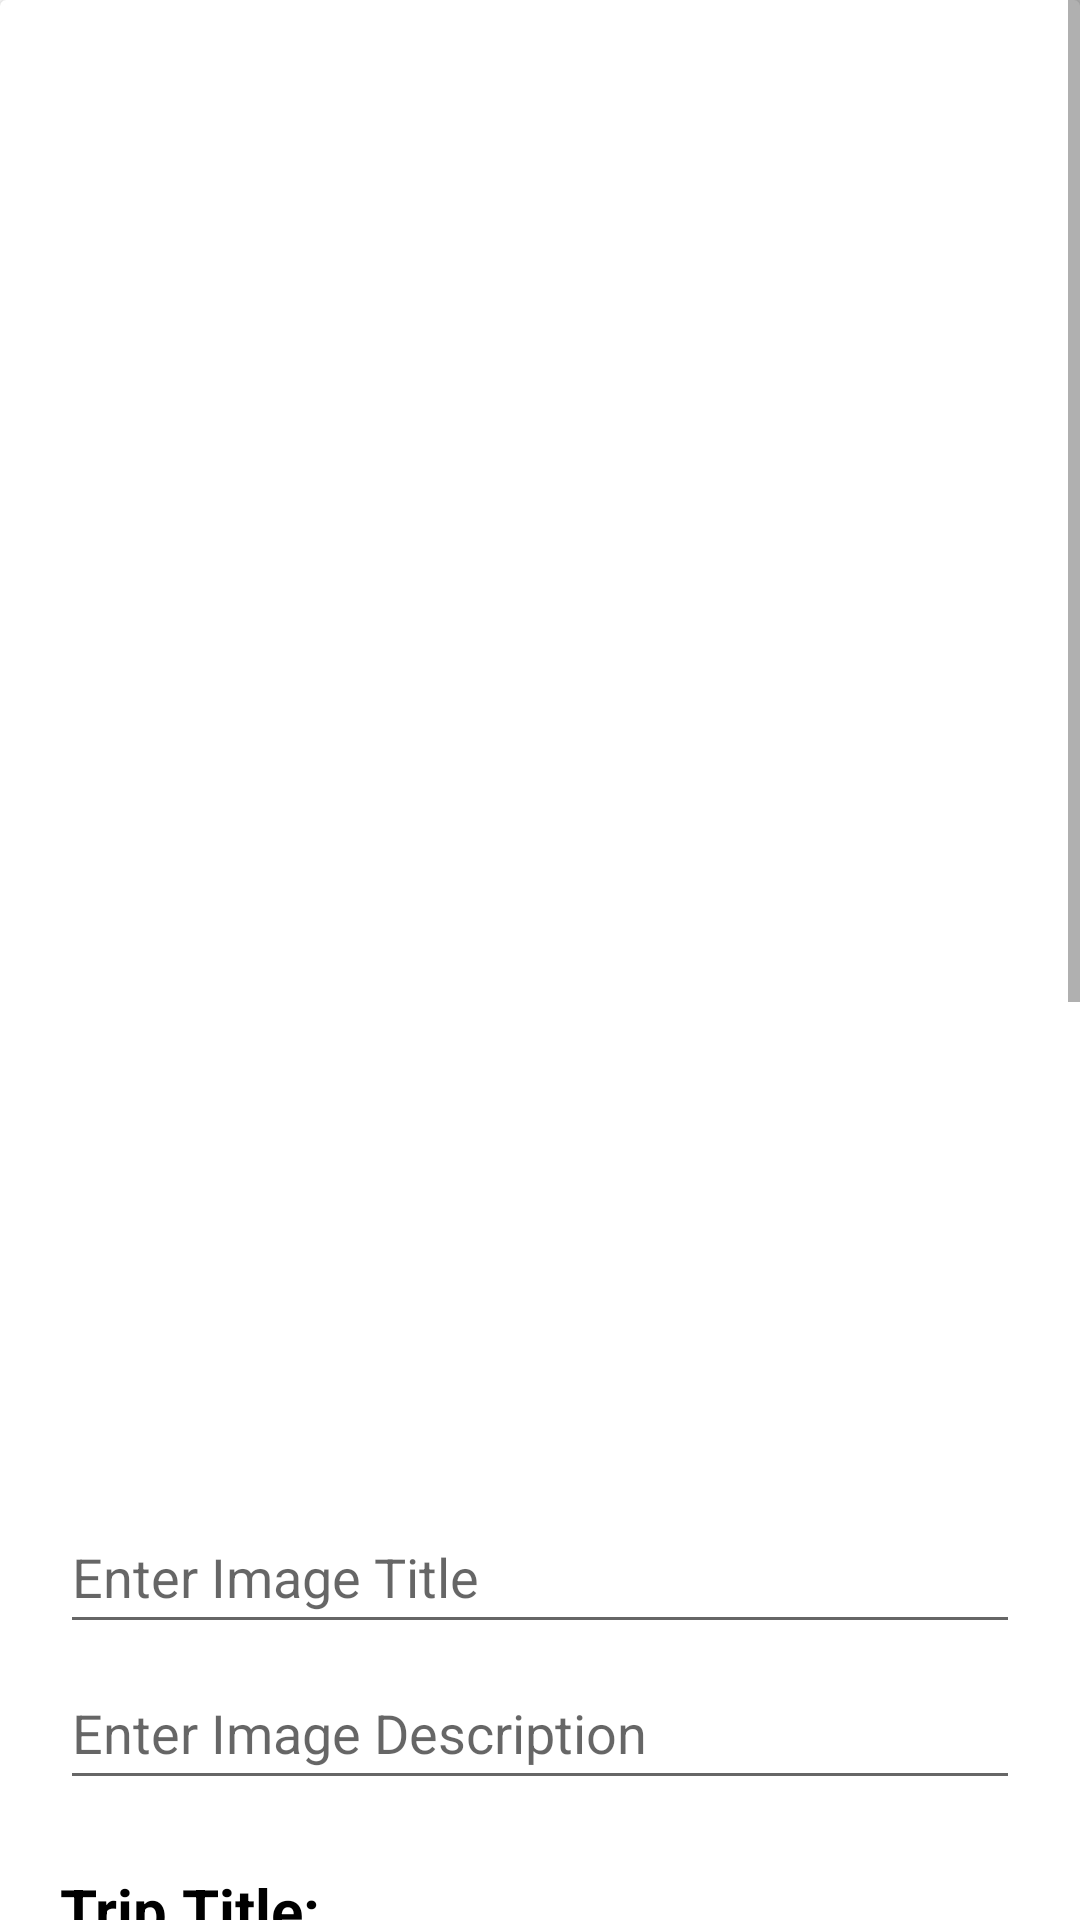

Produce the Android XML layout that renders to this screen, including the resource entries it uses.
<!-- AndroidManifest.xml: activity theme Theme.MobileSoftware -->
<!-- res/layout/activity_show_image.xml -->
<?xml version="1.0" encoding="utf-8"?>
<layout xmlns:android="http://schemas.android.com/apk/res/android"
    xmlns:tools="http://schemas.android.com/tools"
    xmlns:app="http://schemas.android.com/apk/res-auto">

    <LinearLayout
        android:layout_width="match_parent"
        android:layout_height="match_parent"
        android:orientation="vertical">

        <ScrollView
            android:layout_width="match_parent"
            android:layout_height="match_parent">
            <LinearLayout
                android:layout_width="match_parent"
                android:layout_height="wrap_content"
                android:orientation="vertical"
                tools:context=".view.view.ShowImageActivity">
                <androidx.cardview.widget.CardView
                    android:layout_width="match_parent"
                    android:layout_height="match_parent"
                    app:contentPaddingTop="15dp"
                    app:contentPaddingLeft="20dp"
                    app:contentPaddingRight="20dp"
                    app:contentPaddingBottom="20dp">
                    <LinearLayout
                        android:layout_width="match_parent"
                        android:layout_height="match_parent"
                        android:orientation="vertical">

                        <LinearLayout
                            android:layout_width="match_parent"
                            android:layout_height="wrap_content"
                            android:orientation="vertical"
                            android:weightSum="5"
                            android:layout_marginBottom="5dp">

                            <ImageView
                                android:id="@+id/image"
                                android:layout_width="match_parent"
                                android:layout_height="470dp"
                                android:contentDescription="@string/imageSel"
                                android:layout_marginBottom="15dp"/>
                            <EditText
                            android:id="@+id/editText_title"
                            android:layout_width="match_parent"
                            android:layout_height="wrap_content"
                            android:layout_marginBottom="4dp"
                            android:hint="@string/enterTitle"
                            android:inputType="text"
                            android:ems="10"
                            android:minHeight="48dp"
                            app:layout_constraintBottom_toTopOf="@id/editText_description"
                            tools:layout_editor_absoluteX="16dp" />

                            <EditText
                                android:id="@+id/editText_description"
                                android:layout_width="match_parent"
                                android:layout_height="wrap_content"
                                android:layout_marginBottom="8dp"
                                android:ems="10"
                                android:hint="@string/enterDescription"
                                android:inputType="text"
                                android:minHeight="48dp"
                                tools:layout_editor_absoluteX="16dp" />

                        </LinearLayout>

                        <LinearLayout
                            android:layout_width="match_parent"
                            android:layout_height="wrap_content"
                            android:layout_marginVertical="10dp"
                            android:orientation="vertical">
                            <LinearLayout
                                android:layout_width="match_parent"
                                android:layout_height="wrap_content"
                                android:orientation="horizontal"
                                android:weightSum="6">
                                <TextView
                                    android:layout_width="0dp"
                                    android:layout_height="wrap_content"
                                    android:textSize="20sp"
                                    android:textColor="@color/black"
                                    android:textStyle="bold"
                                    android:text="@string/tTitle"
                                    android:layout_weight="3"
                                    android:gravity="left"/>
                                <TextView
                                    android:id="@+id/tripTitle"
                                    android:layout_width="0dp"
                                    android:layout_height="wrap_content"
                                    android:layout_marginHorizontal="20dp"
                                    android:layout_weight="3"
                                    android:textSize="20sp"
                                    android:textColor="@color/black"
                                    android:gravity="left"/>
                            </LinearLayout>


                            <LinearLayout
                                android:layout_width="match_parent"
                                android:layout_height="wrap_content"
                                android:orientation="horizontal"
                                android:weightSum="6">
                                <TextView
                                    android:layout_width="0dp"
                                    android:layout_height="wrap_content"
                                    android:textSize="20sp"
                                    android:textStyle="bold"
                                    android:textColor="@color/black"
                                    android:text="@string/tempLabel"
                                    android:layout_weight="3"
                                    android:gravity="left"/>
                                <TextView
                                    android:id="@+id/temperature"
                                    android:layout_width="0dp"
                                    android:layout_height="wrap_content"
                                    android:layout_marginHorizontal="20dp"
                                    android:layout_weight="3"
                                    android:textSize="20sp"
                                    android:textColor="@color/black"
                                    android:gravity="left"/>
                            </LinearLayout>

                            <LinearLayout
                                android:layout_width="match_parent"
                                android:layout_height="wrap_content"
                                android:orientation="horizontal"
                                android:weightSum="6">
                                <TextView
                                    android:layout_width="0dp"
                                    android:layout_height="wrap_content"
                                    android:textSize="20sp"
                                    android:textStyle="bold"
                                    android:textColor="@color/black"
                                    android:text="@string/pressureLabel"
                                    android:layout_weight="3"
                                    android:gravity="left"/>
                                <TextView
                                    android:id="@+id/pressure"
                                    android:layout_width="0dp"
                                    android:layout_height="wrap_content"
                                    android:layout_marginHorizontal="20dp"
                                    android:layout_weight="3"
                                    android:textSize="20sp"
                                    android:textColor="@color/black"
                                    android:gravity="left"/>
                            </LinearLayout>

                            <LinearLayout
                                android:layout_width="match_parent"
                                android:layout_height="wrap_content"
                                android:orientation="horizontal"
                                android:weightSum="6">
                                <TextView
                                    android:layout_width="0dp"
                                    android:layout_height="wrap_content"
                                    android:textSize="20sp"
                                    android:textStyle="bold"
                                    android:textColor="@color/black"
                                    android:text="@string/dateTakenLabel"
                                    android:layout_weight="3"
                                    android:gravity="left"/>
                                <TextView
                                    android:id="@+id/date"
                                    android:layout_width="0dp"
                                    android:layout_height="wrap_content"
                                    android:layout_marginHorizontal="20dp"
                                    android:layout_weight="3"
                                    android:layout_marginBottom="7dp"
                                    android:textSize="20sp"
                                    android:textColor="@color/black"
                                    android:gravity="left"/>
                            </LinearLayout>
                            <androidx.fragment.app.FragmentContainerView
                                android:id="@+id/fl_map"
                                android:layout_width="match_parent"
                                android:layout_height="400dp"

                                android:layout_marginBottom="10dp"
                                android:name="com.google.android.gms.maps.SupportMapFragment"
                                app:layout_constraintHorizontal_bias="1.0"
                                />

                        </LinearLayout>
                        <Button
                            android:id="@+id/button_save"
                            android:layout_width="match_parent"
                            android:layout_height="wrap_content"
                            android:text="@string/saveLabel"
                            android:layout_gravity="right" />

                    </LinearLayout>

                </androidx.cardview.widget.CardView>

            </LinearLayout>

        </ScrollView>

    </LinearLayout>

</layout>
<!-- resources referenced by this layout -->
<resources>
  <color name="black">#FF000000</color>
  <string name="dateTakenLabel">Capture Date:</string>
  <string name="enterDescription">Enter Image Description</string>
  <string name="enterTitle">Enter Image Title</string>
  <string name="imageSel">The image selected</string>
  <string name="pressureLabel">Pressure:</string>
  <string name="saveLabel">Save Changes</string>
  <string name="tTitle">Trip Title:</string>
  <string name="tempLabel">Temperature:</string>
  <style name="Theme.MobileSoftware" parent="Theme.MaterialComponents.DayNight.DarkActionBar">
          
          <item name="colorPrimary">@color/dark_purple</item>
          <item name="colorPrimaryVariant">@color/other_darkpurple</item>
          <item name="colorOnPrimary">@color/white</item>
          
          <item name="colorSecondary">@color/yellow_darker</item>
          <item name="colorSecondaryVariant">@color/yellow_light</item>
          <item name="colorOnSecondary">@color/black</item>
          
          <item name="android:statusBarColor">?attr/colorPrimaryVariant</item>
          
      </style>
  <color name="dark_purple">#63517A</color>
  <color name="other_darkpurple">#63517A</color>
  <color name="white">#FFFFFFFF</color>
  <color name="yellow_darker">#877D37</color>
  <color name="yellow_light">#AD9C61</color>
</resources>
